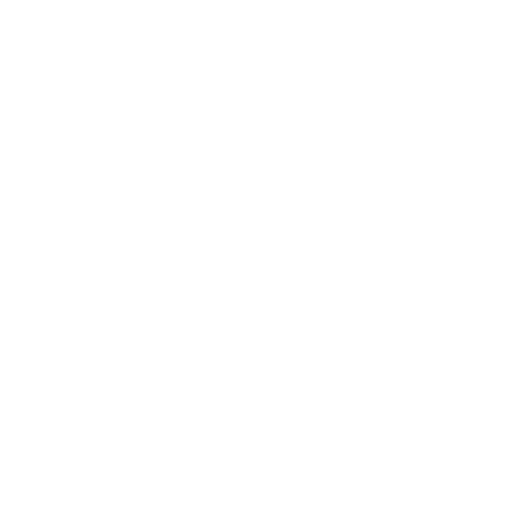
t = 0.00 s
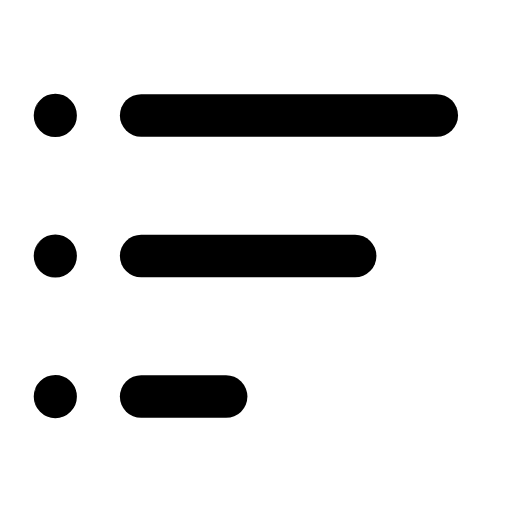
t = 0.23 s
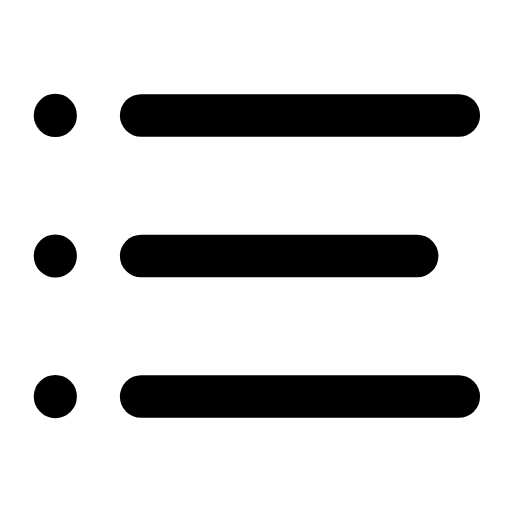
t = 0.47 s
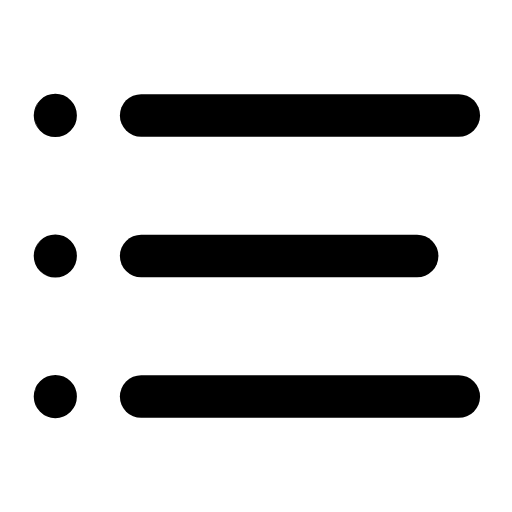
t = 0.70 s
t = 0.93 s: frame unchanged from t = 0.70 s, image omitted
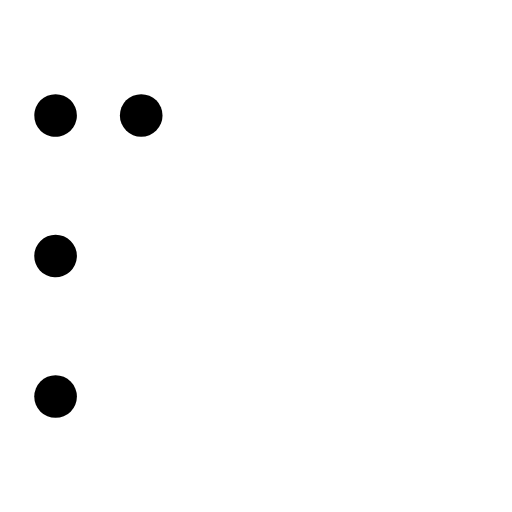
t = 1.17 s

The animated SVG that drew these frames (rendered in a browser with its animation timeline set to each time). Animation: 6 SMIL elements (animate=6); one cycle of 1.40 s, repeats indefinitely.

<svg xmlns="http://www.w3.org/2000/svg" width="24" height="24" viewBox="0 0 24 24" fill="none"><g transform="translate(-2.653 -2.64) scale(1.22)"><circle stroke="currentColor" stroke-width="1.639" stroke-linecap="round" stroke-linejoin="round" fill="none" cx="4.3" cy="6.6" r="0.01" pathLength="1" stroke-dasharray="1"><animate attributeName="stroke-dashoffset" values="1;1;0;0;0;0;1;1;1" keyTimes="0;0;0.189;0.45;0.6;0.774;0.9;0.9;1" dur="1.4s" repeatCount="indefinite" calcMode="spline" keySplines="0.16 1 0.3 1;0.16 1 0.3 1;0.16 1 0.3 1;0.16 1 0.3 1;0.16 1 0.3 1;0.16 1 0.3 1;0.16 1 0.3 1;0.16 1 0.3 1"/></circle><circle stroke="currentColor" stroke-width="1.639" stroke-linecap="round" stroke-linejoin="round" fill="none" cx="4.3" cy="12" r="0.01" pathLength="1" stroke-dasharray="1"><animate attributeName="stroke-dashoffset" values="1;1;0;0;0;0;1;1;1" keyTimes="0;0.0315;0.2205;0.45;0.6;0.753;0.879;0.9;1" dur="1.4s" repeatCount="indefinite" calcMode="spline" keySplines="0.16 1 0.3 1;0.16 1 0.3 1;0.16 1 0.3 1;0.16 1 0.3 1;0.16 1 0.3 1;0.16 1 0.3 1;0.16 1 0.3 1;0.16 1 0.3 1"/></circle><circle stroke="currentColor" stroke-width="1.639" stroke-linecap="round" stroke-linejoin="round" fill="none" cx="4.3" cy="17.4" r="0.01" pathLength="1" stroke-dasharray="1"><animate attributeName="stroke-dashoffset" values="1;1;0;0;0;0;1;1;1" keyTimes="0;0.063;0.252;0.45;0.6;0.732;0.858;0.9;1" dur="1.4s" repeatCount="indefinite" calcMode="spline" keySplines="0.16 1 0.3 1;0.16 1 0.3 1;0.16 1 0.3 1;0.16 1 0.3 1;0.16 1 0.3 1;0.16 1 0.3 1;0.16 1 0.3 1;0.16 1 0.3 1"/></circle><line stroke="currentColor" stroke-width="1.639" stroke-linecap="round" stroke-linejoin="round" fill="none" x1="7.6" y1="6.6" x2="19.8" y2="6.6" pathLength="1" stroke-dasharray="1"><animate attributeName="stroke-dashoffset" values="1;1;0;0;0;0;1;1;1" keyTimes="0;0.0945;0.2835;0.45;0.6;0.711;0.837;0.9;1" dur="1.4s" repeatCount="indefinite" calcMode="spline" keySplines="0.16 1 0.3 1;0.16 1 0.3 1;0.16 1 0.3 1;0.16 1 0.3 1;0.16 1 0.3 1;0.16 1 0.3 1;0.16 1 0.3 1;0.16 1 0.3 1"/></line><line stroke="currentColor" stroke-width="1.639" stroke-linecap="round" stroke-linejoin="round" fill="none" x1="7.6" y1="12" x2="18.2" y2="12" pathLength="1" stroke-dasharray="1"><animate attributeName="stroke-dashoffset" values="1;1;0;0;0;0;1;1;1" keyTimes="0;0.126;0.315;0.45;0.6;0.69;0.816;0.9;1" dur="1.4s" repeatCount="indefinite" calcMode="spline" keySplines="0.16 1 0.3 1;0.16 1 0.3 1;0.16 1 0.3 1;0.16 1 0.3 1;0.16 1 0.3 1;0.16 1 0.3 1;0.16 1 0.3 1;0.16 1 0.3 1"/></line><line stroke="currentColor" stroke-width="1.639" stroke-linecap="round" stroke-linejoin="round" fill="none" x1="7.6" y1="17.4" x2="19.8" y2="17.4" pathLength="1" stroke-dasharray="1"><animate attributeName="stroke-dashoffset" values="1;1;0;0;0;0;1;1;1" keyTimes="0;0.1575;0.3465;0.45;0.6;0.669;0.795;0.9;1" dur="1.4s" repeatCount="indefinite" calcMode="spline" keySplines="0.16 1 0.3 1;0.16 1 0.3 1;0.16 1 0.3 1;0.16 1 0.3 1;0.16 1 0.3 1;0.16 1 0.3 1;0.16 1 0.3 1;0.16 1 0.3 1"/></line></g></svg>
